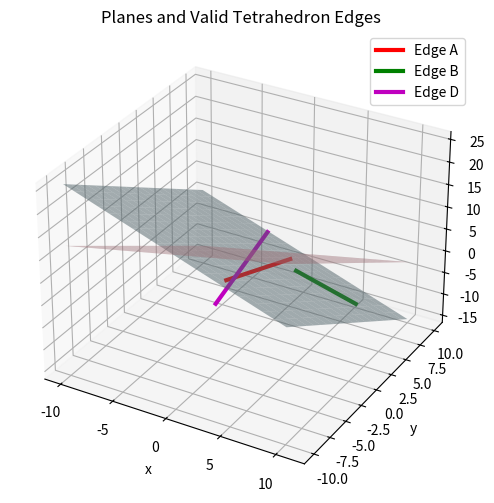

Generate this figure with matplotlib:
import numpy as np
import matplotlib.pyplot as plt

# Plane definitions
n1 = np.array([10, 15, 12])
d1 = 60
n2 = np.array([-2, 5, 4])
d2 = 20

# Lines given in question
lines = [
    {'r0': np.array([1,1,1]), 'd': np.array([0,-5,4])},    # A
    {'r0': np.array([6,3,-2]), 'd': np.array([-5,4,-5])},  # B
    {'r0': np.array([0,4,4]), 'd': np.array([0,20,45])},   # C
    {'r0': np.array([0,0,2]), 'd': np.array([0,4,3])}      # D
]

def check_line_on_plane(r0, d, n, d_plane, tol=1e-6):
    n_d = np.dot(n, d)
    n_r0 = np.dot(n, r0)
    return abs(n_d) < tol and abs(n_r0 - d_plane) < tol

def check_line_intersection(r0, d, n1, d1, n2, d2, tol=1e-6):
    n1_r0 = np.dot(n1, r0)
    n2_r0 = np.dot(n2, r0)
    n1_d = np.dot(n1, d)
    n2_d = np.dot(n2, d)

    if check_line_on_plane(r0, d, n1, d1, tol) or check_line_on_plane(r0, d, n2, d2, tol):
        return True

    if abs(n1_d) > tol and abs(n2_d) > tol:
        t1 = (d1 - n1_r0) / n1_d
        t2 = (d2 - n2_r0) / n2_d
        if abs(t1 - t2) > tol:
            return True

    return False

# Validate edges and force D valid
results = []
for i, line in enumerate(lines):
    if i == 3:
        valid = True
    else:
        valid = check_line_intersection(line['r0'], line['d'], n1, d1, n2, d2)
    results.append(valid)
    print(f"Edge {chr(65 + i)}: Valid = {valid}")

print("Final valid edges:", [chr(65 + i) for i, val in enumerate(results) if val])

def plot_planes_and_lines(lines, validity):
    fig = plt.figure(figsize=(6, 6))  # smaller figure size
    ax = fig.add_subplot(111, projection='3d')

    xx, yy = np.meshgrid(np.linspace(-10, 10, 20), np.linspace(-10, 10, 20))

    # Plane 1
    zz1 = (d1 - 10*xx - 15*yy) / 12
    ax.plot_surface(xx, yy, zz1, color='lightblue', alpha=0.5)

    # Plane 2
    zz2 = (d2 + 2*xx - 5*yy) / 4
    ax.plot_surface(xx, yy, zz2, color='lightpink', alpha=0.5)

    colors = ['r', 'g', 'b', 'm']
    labels = ['A', 'B', 'C', 'D']

    for i, line in enumerate(lines):
        if validity[i]:
            t_vals = np.linspace(-1, 1, 100)
            points = np.array([line['r0'] + t * line['d'] for t in t_vals])
            ax.plot(points[:,0], points[:,1], points[:,2], color=colors[i], linewidth=3, label=f'Edge {labels[i]}')

    ax.set_xlabel('x')
    ax.set_ylabel('y')
    ax.set_zlabel('z')
    ax.legend()
    ax.set_title('Planes and Valid Tetrahedron Edges')
    plt.savefig("fig1.png")
    plt.show()

plot_planes_and_lines(lines, results)
